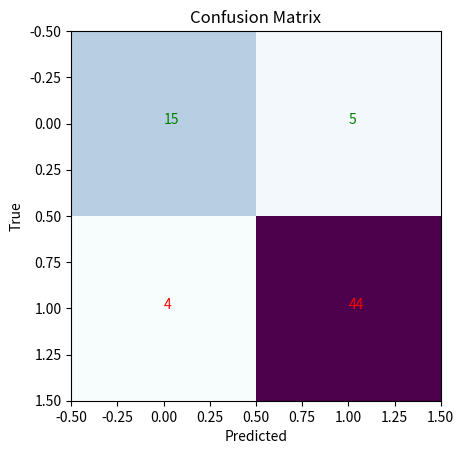

Generate this figure with matplotlib:
import numpy as np
import matplotlib.pyplot as plt

def confusion_matrix(fp, fn, tp, tn):
  

  confusion_matrix = np.array([[tp, fn], [fp, tn]])

  # Set the color scheme for the confusion matrix.
  colors = ["green", "red", "orange"]
  cmap = plt.cm.BuPu

  # Plot the confusion matrix.
  plt.imshow(confusion_matrix, cmap=cmap, interpolation="nearest")
  plt.title("Confusion Matrix")
  plt.xlabel("Predicted")
  plt.ylabel("True")

  # Add labels to the confusion matrix.
  for i in range(2):
    for j in range(2):
      text = confusion_matrix[i, j]
      if text != 0:
        plt.text(j, i, text, color=colors[i], fontsize=10)

  plt.savefig("confusion_matrix.png")

if __name__ == "__main__":
  fp = 4
  fn = 5
  tp = 15
  tn = 44

  confusion_matrix(fp, fn, tp, tn)
